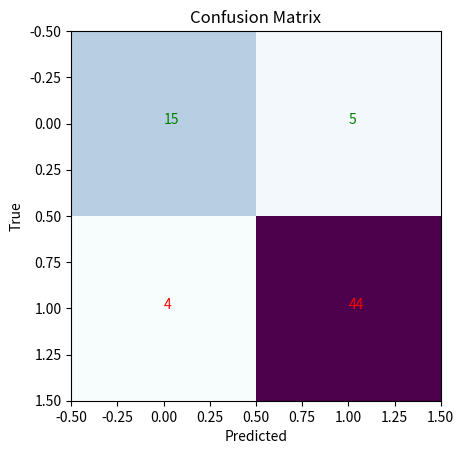

Generate this figure with matplotlib:
import numpy as np
import matplotlib.pyplot as plt

def confusion_matrix(fp, fn, tp, tn):
  

  confusion_matrix = np.array([[tp, fn], [fp, tn]])

  # Set the color scheme for the confusion matrix.
  colors = ["green", "red", "orange"]
  cmap = plt.cm.BuPu

  # Plot the confusion matrix.
  plt.imshow(confusion_matrix, cmap=cmap, interpolation="nearest")
  plt.title("Confusion Matrix")
  plt.xlabel("Predicted")
  plt.ylabel("True")

  # Add labels to the confusion matrix.
  for i in range(2):
    for j in range(2):
      text = confusion_matrix[i, j]
      if text != 0:
        plt.text(j, i, text, color=colors[i], fontsize=10)

  plt.savefig("confusion_matrix.png")

if __name__ == "__main__":
  fp = 4
  fn = 5
  tp = 15
  tn = 44

  confusion_matrix(fp, fn, tp, tn)
